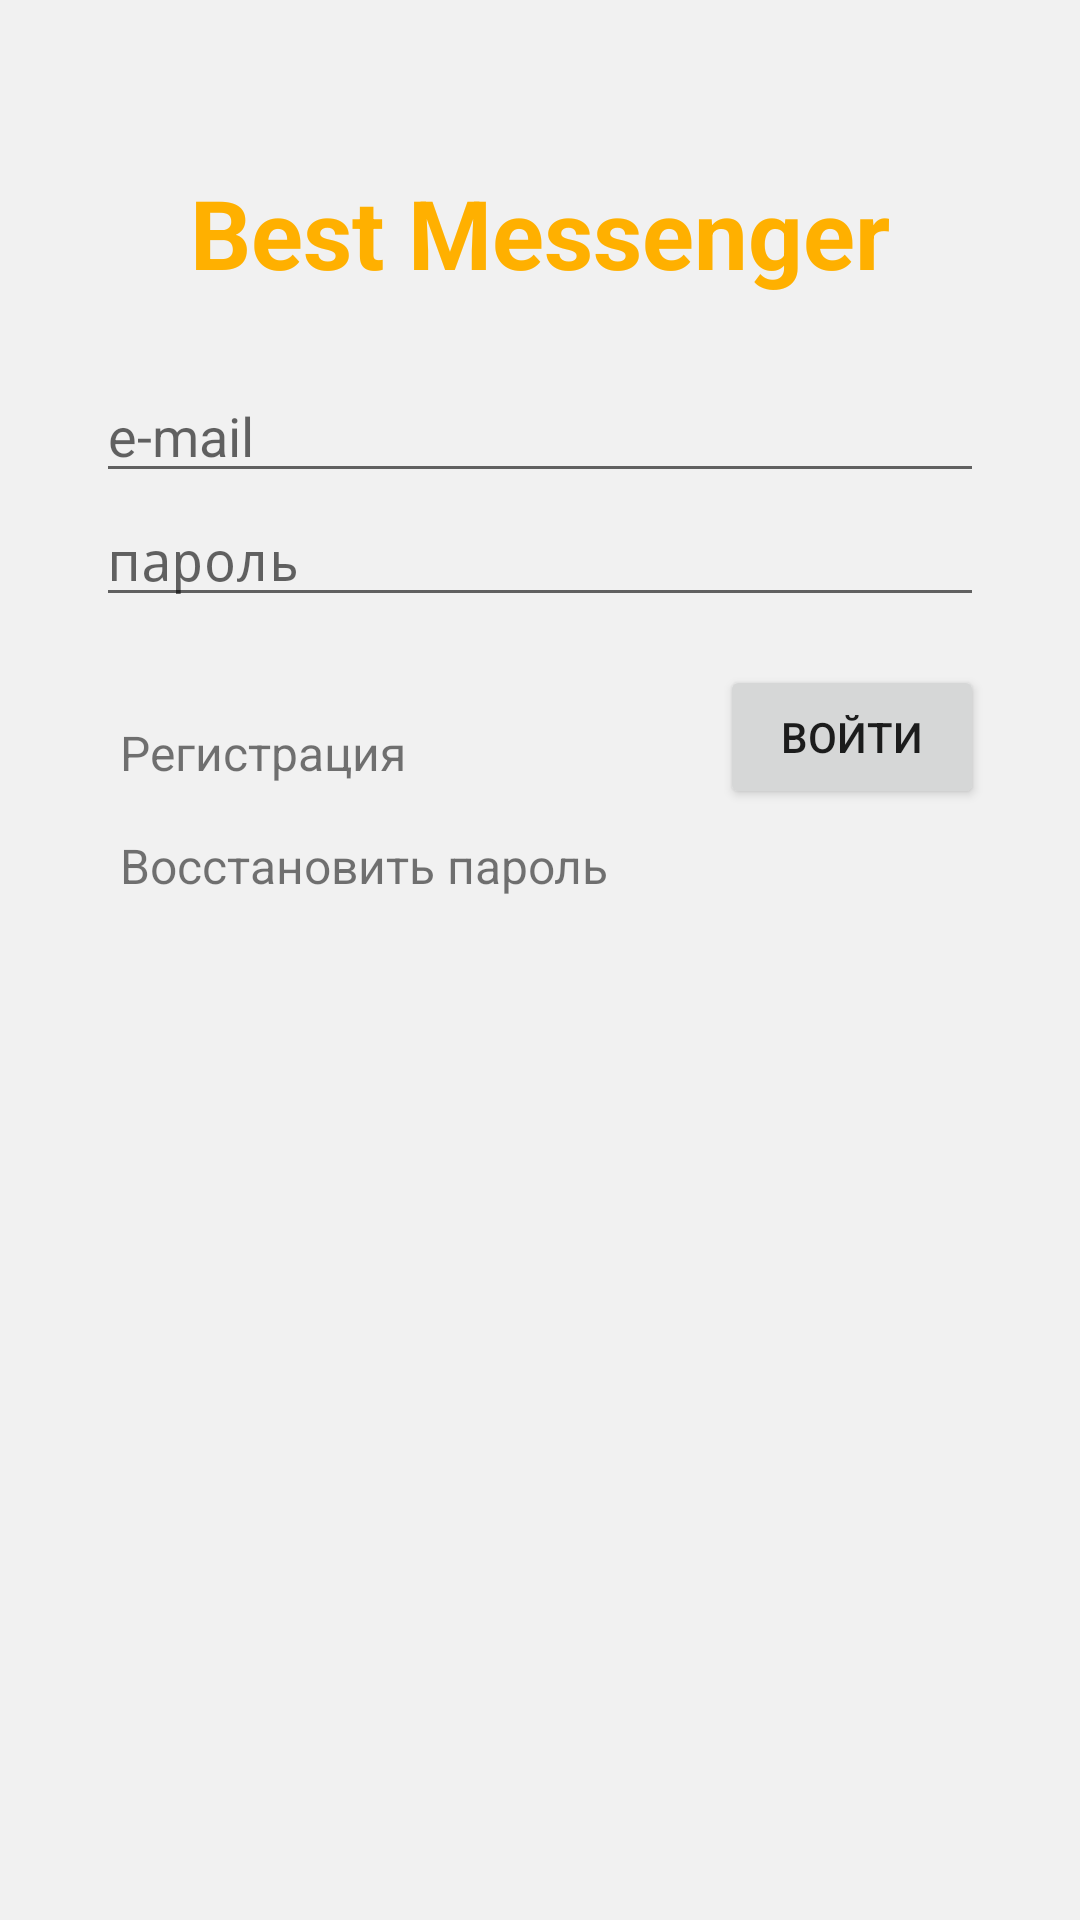

Reconstruct the res/layout file that produces this screen, plus the resources it refers to.
<!-- AndroidManifest.xml: application theme Theme -->
<!-- res/layout/activity_login.xml -->
<?xml version="1.0" encoding="utf-8"?>
<androidx.appcompat.widget.LinearLayoutCompat xmlns:android="http://schemas.android.com/apk/res/android"
    xmlns:app="http://schemas.android.com/apk/res-auto"
    xmlns:tools="http://schemas.android.com/tools"
    android:layout_width="match_parent"
    android:layout_height="match_parent"
    android:orientation="vertical"
    android:background="@color/gray_bg"
    tools:context=".LoginActivity">

    <TextView
        android:layout_width="match_parent"
        android:layout_height="wrap_content"
        android:layout_marginTop="48dp"
        android:padding="8dp"
        android:text="@string/text_name_of_messenger"
        android:textAlignment="center"
        android:textColor="@color/orange"
        android:textSize="32sp"
        android:textStyle="bold" />


    <EditText
        android:id="@+id/editTextEmail"
        android:layout_width="match_parent"
        android:layout_height="wrap_content"
        android:layout_marginStart="32dp"
        android:layout_marginTop="16dp"
        android:layout_marginEnd="32dp"
        android:hint="@string/hint_email"
        android:inputType="textEmailAddress" />

    <EditText
        android:id="@+id/editTextPassword"
        android:layout_width="match_parent"
        android:layout_height="wrap_content"
        android:layout_marginStart="32dp"
        android:layout_marginEnd="32dp"
        android:layout_marginBottom="16dp"
        android:hint="@string/hint_password"
        android:inputType="textPassword" />

    <androidx.constraintlayout.widget.ConstraintLayout
        android:layout_width="match_parent"
        android:layout_height="wrap_content"
        android:layout_marginStart="32dp"
        android:layout_marginEnd="32dp"
        app:layout_constraintHorizontal_chainStyle="spread_inside">

        <TextView
            android:id="@+id/textViewRegistration"
            android:layout_width="wrap_content"
            android:layout_height="wrap_content"
            android:padding="8dp"
            android:text="@string/text_view_registration"
            android:textSize="16sp"
            app:layout_constraintBottom_toBottomOf="parent"
            app:layout_constraintStart_toStartOf="parent" />

        <Button
            android:id="@+id/buttonSignIn"
            android:layout_width="wrap_content"
            android:layout_height="wrap_content"
            android:text="@string/button_enter"
            app:layout_constraintEnd_toEndOf="parent"
            app:layout_constraintTop_toTopOf="parent" />

    </androidx.constraintlayout.widget.ConstraintLayout>

    <TextView
        android:id="@+id/textViewRestorePassword"
        android:layout_width="match_parent"
        android:layout_height="wrap_content"
        android:layout_marginStart="32dp"
        android:padding="8dp"
        android:text="@string/text_view_restore_password"
        android:textSize="16sp" />

</androidx.appcompat.widget.LinearLayoutCompat>
<!-- resources referenced by this layout -->
<resources>
  <color name="gray_bg">#55DEDEDE</color>
  <color name="orange">#FFB000</color>
  <string name="button_enter">Войти</string>
  <string name="hint_email">e-mail</string>
  <string name="hint_password">пароль</string>
  <string name="text_name_of_messenger">Best Messenger</string>
  <string name="text_view_registration">Регистрация</string>
  <string name="text_view_restore_password">Восстановить пароль</string>
  <style name="Theme" parent="Theme.AppCompat.DayNight.DarkActionBar">
  
          <item name="android:colorPrimaryDark">#211f1e</item>
  
      </style>
</resources>
